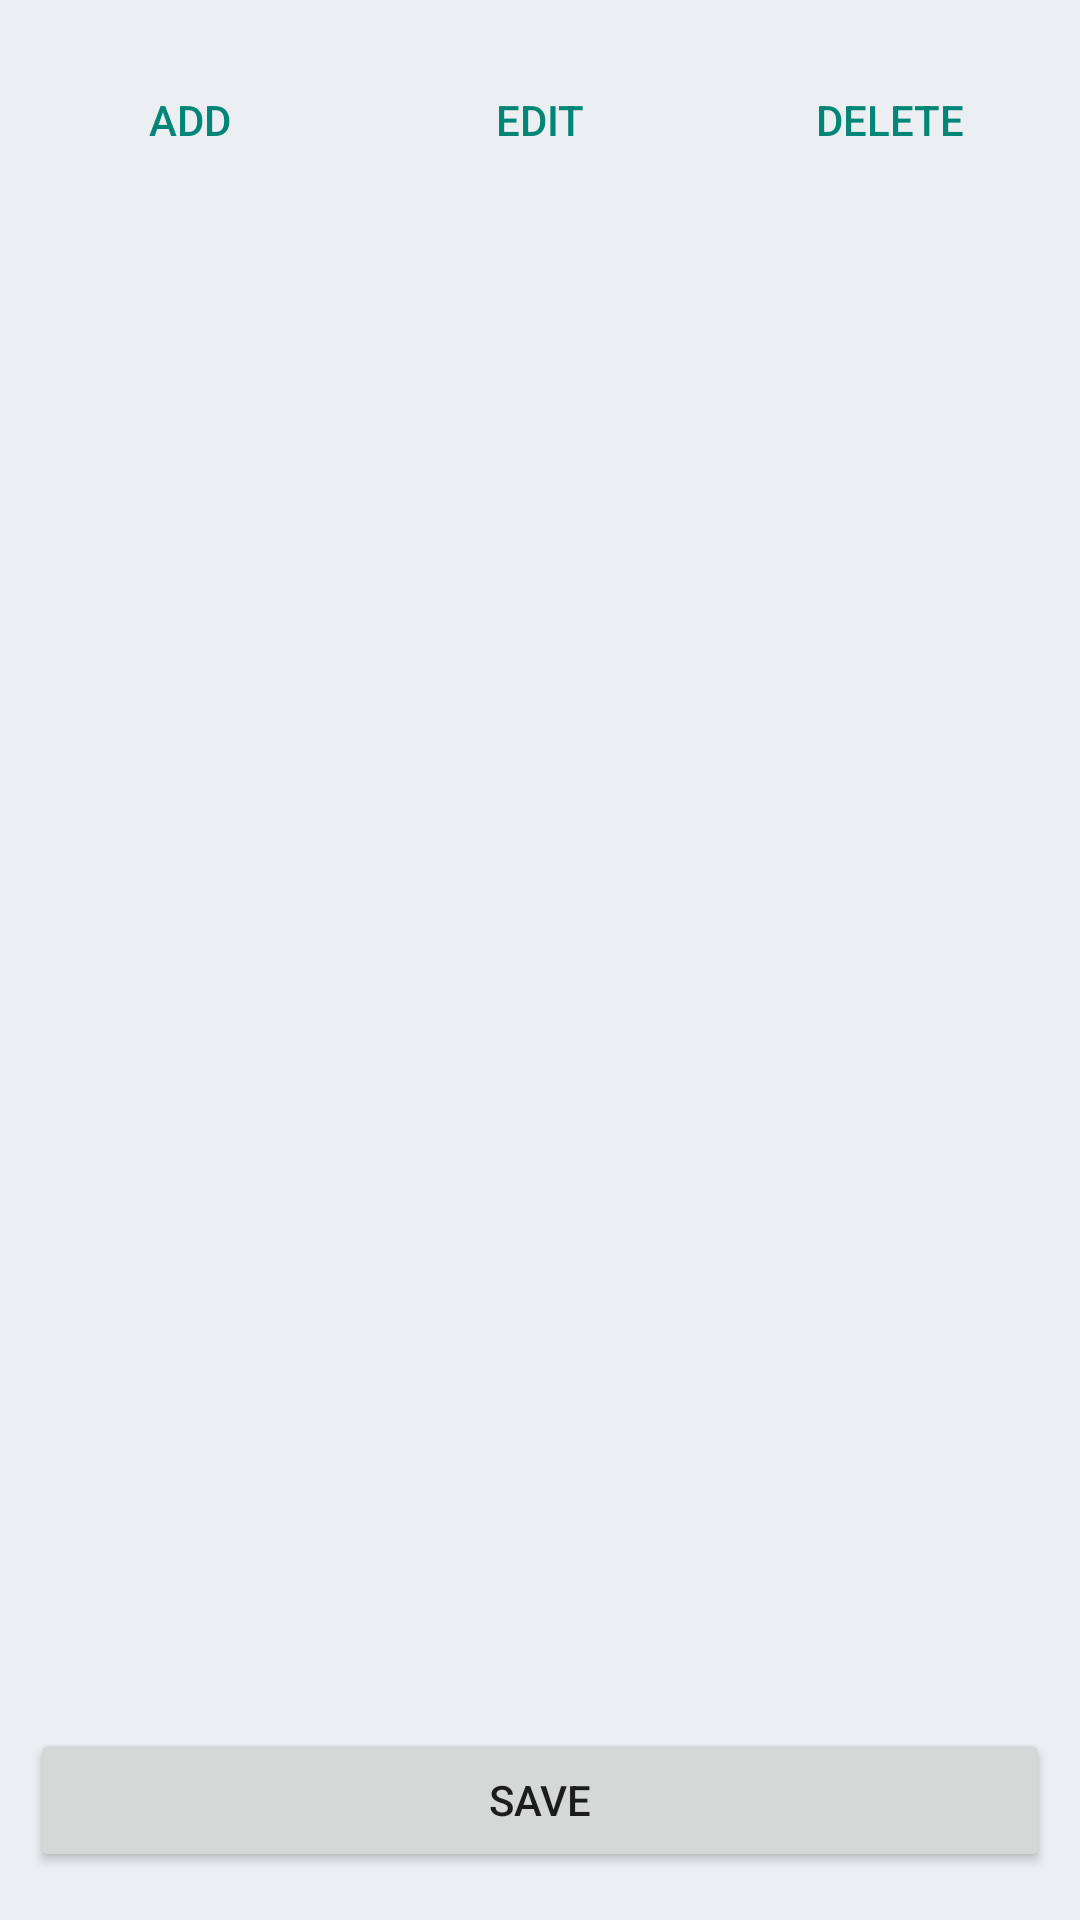

This screen was rendered from an Android layout file. Write that file and the resources it references.
<!-- AndroidManifest.xml: application theme AppTheme -->
<!-- res/layout/activity_setting_holidays.xml -->
<RelativeLayout
    xmlns:android="http://schemas.android.com/apk/res/android"
    xmlns:tools="http://schemas.android.com/tools"
    android:layout_width="match_parent"
    android:layout_height="match_parent"
    android:paddingLeft="@dimen/margin_between_widgets"
    android:paddingRight="@dimen/margin_between_widgets"
    android:paddingTop="@dimen/activity_vertical_margin"
    android:paddingBottom="@dimen/activity_vertical_margin"
    android:background="@color/background_light"
    tools:context=".SettingHolidaysActivity">


    <LinearLayout
        android:id="@+id/settingHolidayButtons"
        style="?android:attr/buttonBarStyle"
        android:layout_width="match_parent"
        android:layout_height="wrap_content"
        android:layout_alignParentStart="true"
        android:layout_alignParentTop="true"
        android:orientation="horizontal">

        <Button
            android:id="@+id/addHolidayButton"
            style="?android:attr/buttonBarButtonStyle"
            android:layout_width="0dp"
            android:layout_height="wrap_content"
            android:layout_weight="1"
            android:text="@string/button_text_add" />

        <Button
            android:id="@+id/editHolidayButton"
            style="?android:attr/buttonBarButtonStyle"
            android:layout_width="0dp"
            android:layout_height="wrap_content"
            android:layout_marginStart="@dimen/margin_between_widgets"
            android:layout_weight="1"
            android:text="@string/button_text_edit" />

        <Button
            android:id="@+id/deleteHolidayButton"
            style="?android:attr/buttonBarButtonStyle"
            android:layout_width="0dp"
            android:layout_height="wrap_content"
            android:layout_marginStart="@dimen/margin_between_widgets"
            android:layout_weight="1"
            android:text="@string/button_text_delete" />

    </LinearLayout>

    <ListView
        android:id="@+id/holidayList"
        android:layout_width="match_parent"
        android:layout_height="match_parent"
        android:layout_above="@+id/saveHolidaysButton"
        android:layout_below="@+id/settingHolidayButtons"
        android:layout_alignParentStart="true"
        android:layout_marginTop="@dimen/margin_between_widgets"
        android:choiceMode="singleChoice"
        android:divider="@color/colorPrimary"
        android:dividerHeight="@dimen/list_divider_size"
        android:listSelector="@color/listSelected" />

    <Button
        android:id="@+id/saveHolidaysButton"
        android:layout_width="match_parent"
        android:layout_height="wrap_content"
        android:layout_alignParentStart="true"
        android:layout_alignParentBottom="true"
        android:layout_marginTop="@dimen/margin_between_widgets"
        android:text="@string/button_text_save" />

</RelativeLayout>
<!-- resources referenced by this layout -->
<resources>
  <color name="background_light">#ECEFF1</color>
  <color name="colorPrimary">#455A64</color>
  <color name="listSelected">#B033B5E5</color>
  <dimen name="activity_vertical_margin">16dp</dimen>
  <dimen name="list_divider_size">1dp</dimen>
  <dimen name="margin_between_widgets">10dp</dimen>
  <string name="button_text_add">Add</string>
  <string name="button_text_delete">Delete</string>
  <string name="button_text_edit">Edit</string>
  <string name="button_text_save">Save</string>
  <style name="AppTheme" parent="Theme.AppCompat.Light.DarkActionBar">
          
          <item name="actionBarStyle">@style/actionBar</item>
          <item name="actionBarTabStyle">@style/actionBarTab</item>
          <item name="actionBarTabBarStyle">@null</item>
          <item name="android:windowContentOverlay">@null</item>
          <item name="android:actionBarDivider">@color/colorPrimary</item>
          <item name="actionBarTabTextStyle">@style/tabTextStyle</item>
      </style>
  <style name="actionBar" parent="Widget.AppCompat.ActionBar">
          <item name="background">@drawable/action_bar</item>
          <item name="titleTextStyle">@style/titleTextStyle</item>
      </style>
  <style name="actionBarTab" parent="Widget.AppCompat.ActionBar.TabView">
          <item name="android:background">@drawable/tab_bar</item>
      </style>
  <style name="tabTextStyle" parent="TextAppearance.AppCompat.Widget.ActionBar.Title">
          <item name="android:textColor">@color/tab_text</item>
          <item name="android:textSize">@dimen/text_size_normal</item>
          <item name="android:paddingBottom">@dimen/padding_tab_bottom</item>
      </style>
  <style name="titleTextStyle" parent="TextAppearance.AppCompat.Widget.ActionBar.Title">
          <item name="android:textColor">@color/textColorPrimary</item>
      </style>
  <!-- drawable tab_bar (drawable) -->
  <?xml version="1.0" encoding="utf-8"?>
  <selector xmlns:android="http://schemas.android.com/apk/res/android">
      <item android:state_selected="true">
          <layer-list>
              <item>
                  <shape android:shape="rectangle">
                      
                      <solid android:color="@color/colorPrimary"/>
                  </shape>
              </item>
              <item android:top="44dp">
                  <shape android:shape="rectangle">
                      <solid android:color="@color/tabIndicator"/>
                      
                  </shape>
              </item>
          </layer-list>
      </item>
      <item android:state_pressed="true">
          <layer-list>
              <item>
                  <shape android:shape="rectangle">
                      <solid android:color="@color/colorPrimary"/>
                  </shape>
              </item>
              <item>
                  <shape android:shape="rectangle">
                      <solid android:color="@color/colorPressedOverlay"/>
                  </shape>
              </item>
          </layer-list>
      </item>
      <item>
          <shape android:shape="rectangle">
              
              <solid android:color="@color/colorPrimary"/>
          </shape>
      </item>
  </selector>
  <dimen name="text_size_normal">14sp</dimen>
  <dimen name="padding_tab_bottom">8dp</dimen>
  <color name="textColorPrimary">#FFFFFF</color>
  <color name="tabIndicator">#1DE9B6</color>
  <color name="colorPressedOverlay">#70A0A0A0</color>
</resources>
